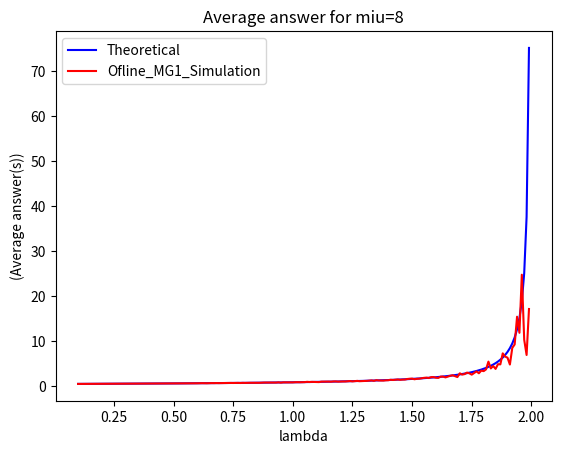

Reproduce this figure in Python.
import time
from numpy import random
import numpy as np
import matplotlib.pyplot as plt
job_num = 10000
miu_service = 8
service_t = job_num * [0]
arival_t = job_num * [0]
enter_service_t = job_num * [0]
leave_service_t = job_num * [0]
time_spend = job_num * [0]

def Theoretical_MG1_T(miu_service,x):
    return (4/miu_service) + ( (x*12/pow(miu_service,2)) / (1- 4*x/miu_service) )



def MG1_ofline(lambda_rate,miu_service):
    global service_t,arival_t,enter_service_t,leave_service_t,time_spend
    for i in range(job_num):
        service_t[i] =random.exponential(1/(miu_service/2)) +\
                      random.exponential(1/(miu_service/2))
    for i in range(1,job_num):
        arival_t[i] = arival_t[i - 1] + random.exponential(1 / lambda_rate)
    leave_service_t[0] = service_t[0]
    for i in range(1,job_num):
        if leave_service_t[i-1]< arival_t[i]:
            enter_service_t[i] = arival_t[i]
        else:
            enter_service_t[i] = leave_service_t[i-1]
        leave_service_t[i] = enter_service_t[i] + service_t[i]
    for i in range(job_num):
        time_spend[i] = leave_service_t[i] - arival_t[i]
    return sum(time_spend)/len(time_spend)

output = []
lambda_int = np.arange(0.1, 2, 0.01)
for i in lambda_int:
    output.append(MG1_ofline(i, miu_service))


theorical_T = Theoretical_MG1_T(miu_service,lambda_int)

plt.plot(lambda_int,np.array(theorical_T),label = 'Theoretical',color='blue' )
plt.plot(lambda_int, np.array(output),label = 'Ofline_MG1_Simulation' ,color='red')


plt.title('Average answer for miu=8')
plt.xlabel('lambda')
plt.ylabel('(Average answer(s))')
plt.legend()
plt.show()